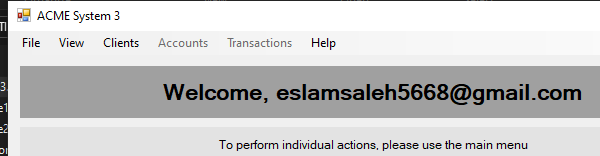
Task: Robotic Enterprise Framework
Workflow: ACME_Disktop_TransactionsSum

Step 1: Attach Window 'acme-system3.exe ACME' on 'ClientAccountMovemnets' (acme-system3.exe)
